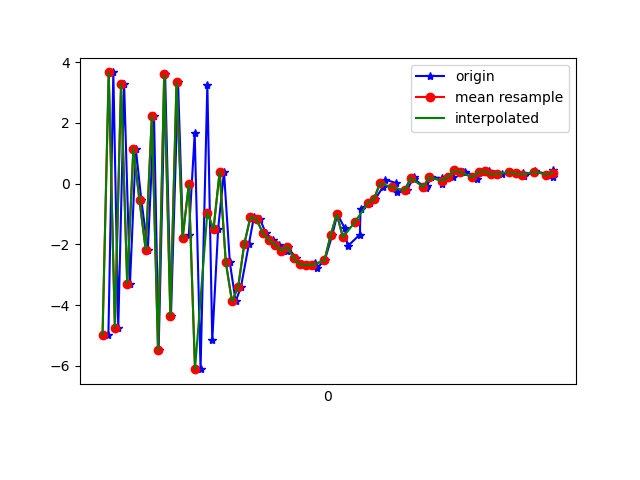

The file beside this chart, header and first rows:
1617737594919, 433231547835434, -4.988131, 1.2195908, 2.7591724
1617737594935, 433231567066204, 3.666, 2.674, -2.466
1617737594951, 433231586296974, -4.746, 1.22, 2.738
1617737594970, 433231605527744, 3.277, 2.686, -4.42
1617737594989, 433231624758514, -3.292, 1.316, 5.413
1617737595008, 433231643989284, 1.154, 2.274, -8.082
1617737595026, 433231663220054, -0.5529, 1.713, 6.786
1617737595047, 433231682450824, -2.177, 1.247, -9.53
1617737595067, 433231701681594, 2.232, 2.095, 4.593
1617737595082, 433231720912364, -5.481, 0.8361, -6.699
1617737595103, 433231740143134, 3.599, 2.521, -2.169
1617737595122, 433231759373904, -4.357, 1.879, -2.441
1617737595145, 433231778604674, 3.342, 3.403, -10.06
1617737595161, 433231797835444, -1.775, 2.574, 3.446
1617737595180, 433231817066214, -1.678, 3.453, -12.76
1617737595199, 433231836296984, 1.657, 4.384, 2.897
1617737595218, 433231855527754, -6.11, 2.477, -6.225
1617737595240, 433231874758524, 3.263, 2.441, 0.1067
1617737595256, 433231893989294, -5.163, 0.2048, 6.616
1617737595275, 433231913220064, -1.5, 0.5707, -3.905
1617737595294, 433231932450834, 0.3955, 0.8362, 8.353
1617737595313, 433231951681604, -2.593, 0.5999, 7.395
1617737595332, 433231970912374, -3.88, 1.628, 9.059
1617737595349, 433231990143144, -3.404, 2.161, 9.205
1617737595375, 433232009373914, -1.98, 1.302, 9.432
1617737595391, 433232028604684, -1.097, 0.4896, 9.095
1617737595411, 433232047835454, -1.172, 0.4014, 8.261
1617737595430, 433232067066224, -1.635, 0.7959, 7.052
1617737595454, 433232086296994, -1.85, 0.8234, 6.035
1617737595472, 433232105527764, -2.005, 0.5792, 5.203
1617737595497, 433232124758534, -2.203, -0.04431, 4.43
1617737595501, 433232143989304, -2.077, -0.5601, 4.122
1617737595527, 433232163220074, -2.451, 0.6006, 2.957
1617737595542, 433232182450844, -2.658, 1.863, 1.2
1617737595568, 433232201681614, -2.675, 1.857, 0.6767
1617737595590, 433232220912384, -2.597, 1.495, 0.6096
1617737595597, 433232240143154, -2.769, 1.453, -0.2329
1617737595621, 433232259373924, -2.522, 1.395, -2.171
1617737595645, 433232278604694, -1.7, 0.8714, -2.898
1617737595662, 433232297835464, -1.006, 0.4248, -1.872
1617737595686, 433232317066234, -1.469, 0.9539, -1.852
1617737595695, 433232336297004, -2.061, 1.266, -3.306
1617737595735, 433232355527774, -1.674, 1.544, -3.742
1617737595737, 433232374758544, -0.8211, 1.58, -2.937
1617737595768, 433232393989314, -0.6431, 1.18, -1.781
1617737595784, 433232413220084, -0.5171, 1.321, -1.868
1617737595810, 433232432450854, -0.1051, 1.647, -2.167
1617737595818, 433232451681624, 0.131, 1.873, -2.073
1617737595851, 433232470912394, 0.02649, 1.853, -1.317
1617737595856, 433232490143164, -0.261, 1.787, -0.9575
1617737595888, 433232509373934, -0.2194, 1.597, -0.8652
1617737595910, 433232528604704, 0.2319, 1.389, -0.6946
1617737595912, 433232547835474, 0.152, 1.379, -0.6275
1617737595950, 433232567066244, -0.1538, 1.365, -0.3834
1617737595952, 433232586297014, -0.06465, 1.362, -0.2836
1617737595967, 433232605527784, 0.2131, 1.71, -0.2998
1617737596000, 433232624758554, 0.1858, 2, -0.3057
1617737596003, 433232643989324, 0.002216, 1.163, 0.3213
1617737596037, 433232663220094, 0.2111, 0.3414, 0.6259
1617737596040, 433232682450864, 0.4353, 0.5558, 0.5612
1617737596071, 433232701681634, 0.3711, 1.58, 0.5303
... 16 more rows
